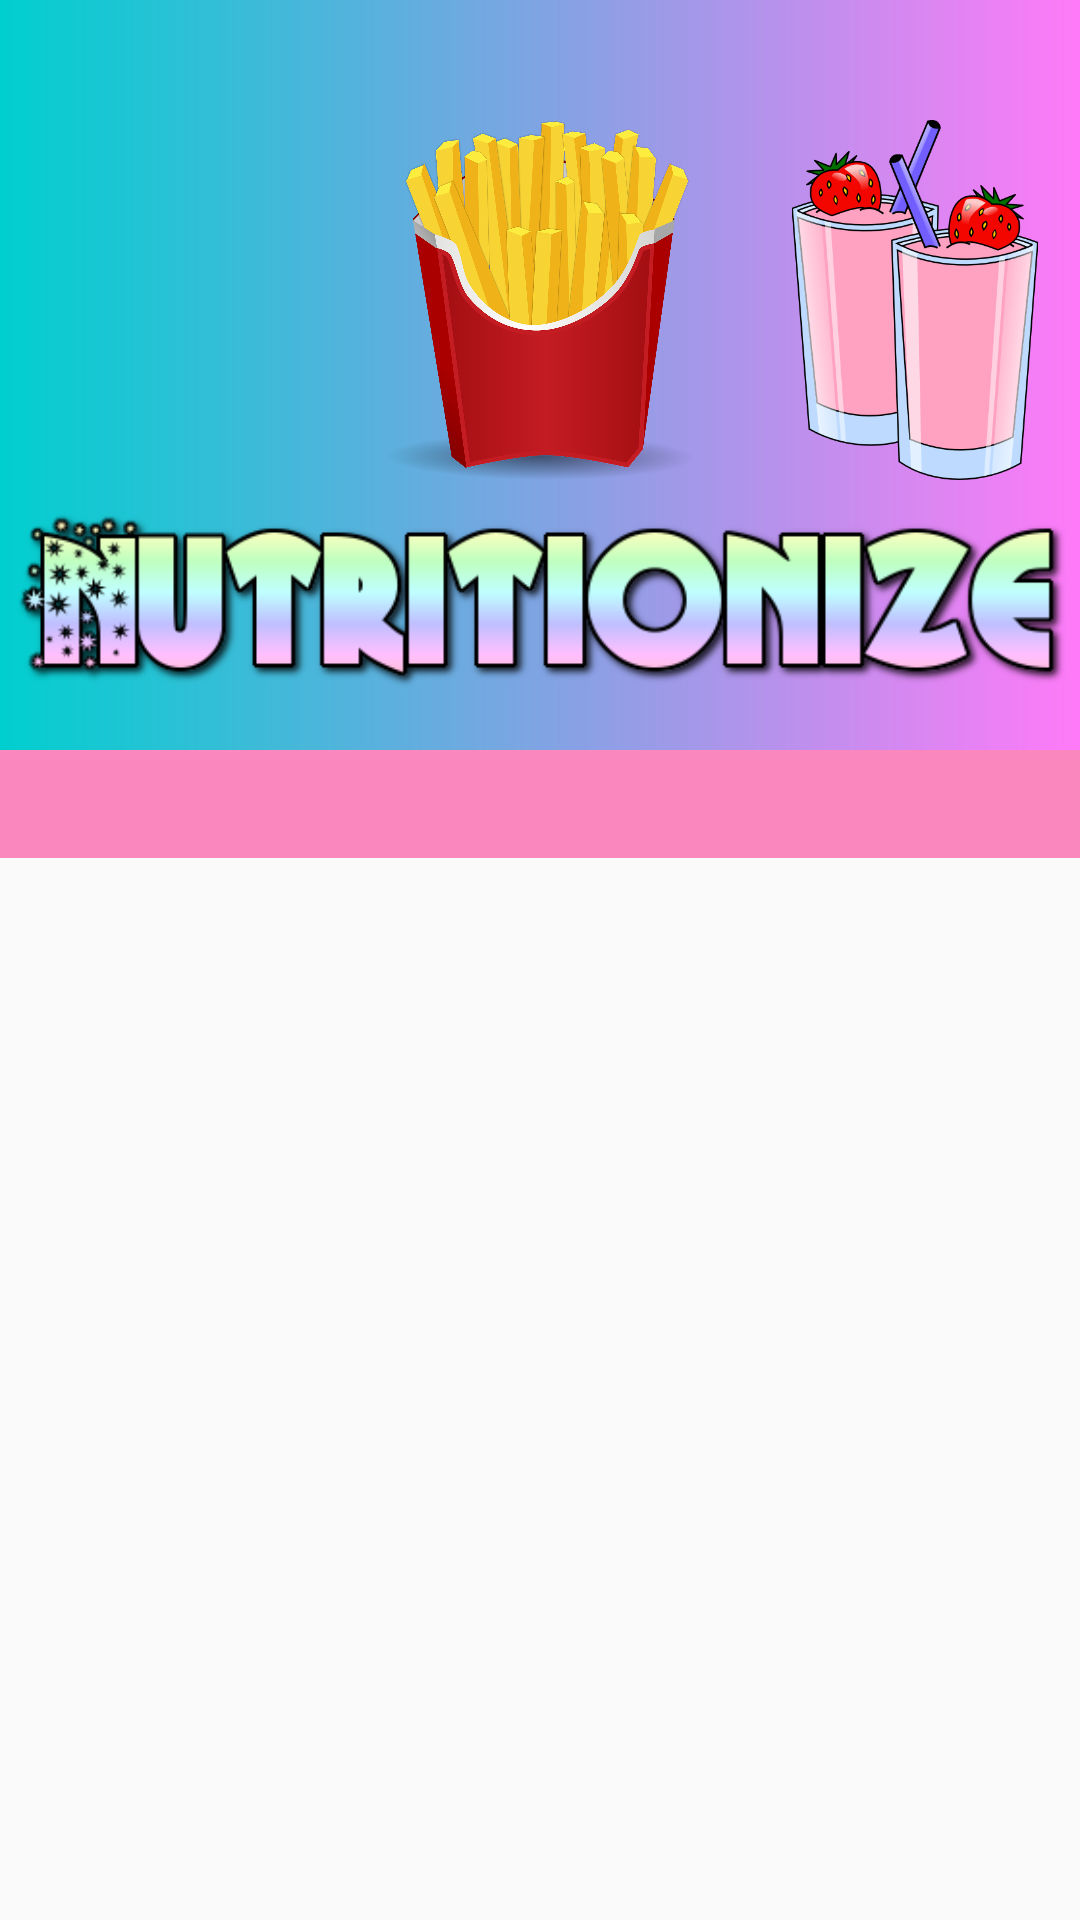

Layout XML and referenced resources for this Android screen:
<!-- AndroidManifest.xml: application theme AppTheme -->
<!-- res/layout/activity_main.xml -->
<?xml version="1.0" encoding="utf-8"?>

<LinearLayout xmlns:android="http://schemas.android.com/apk/res/android"
    xmlns:app="http://schemas.android.com/apk/res-auto"
    xmlns:tools="http://schemas.android.com/tools"
    android:layout_width="match_parent"
    android:layout_height="match_parent"
    tools:context=".MainActivity"
    android:orientation="vertical"
    >

    <android.support.design.widget.AppBarLayout
        android:id="@+id/appbarlayout"
        android:layout_width="match_parent"
        android:layout_height="250dp"
        android:background="@drawable/main_gradient"
        android:elevation="0dp">
        <RelativeLayout
            android:layout_width="wrap_content"
            android:layout_height="wrap_content">

            <ImageView
                android:layout_width="match_parent"
                android:layout_height="120dp"
                android:layout_marginTop="40dp"
                android:paddingRight="250dp"
                android:src="@mipmap/burger"
                />
            <ImageView
                android:layout_width="match_parent"
                android:layout_height="120dp"
                android:layout_marginTop="40dp"
                android:src="@mipmap/fries"
                />
            <ImageView
                android:layout_width="match_parent"
                android:layout_height="120dp"
                android:layout_marginTop="40dp"
                android:src="@mipmap/drinks"
                android:paddingLeft="250dp"
                />

            <ImageView
                android:layout_centerHorizontal="true"
                android:layout_width="400dp"
                android:layout_height="500dp"
                android:layout_marginTop="150dp"
                android:src="@mipmap/logo" />

        </RelativeLayout>
    </android.support.design.widget.AppBarLayout>

    <android.support.design.widget.TabLayout
        android:layout_width="match_parent"
        android:layout_height="36dp"
        android:id="@+id/tablayout"
        app:tabGravity="fill"
        app:tabMode="fixed"

        android:background="@color/bubblegumpink"
        app:tabTextColor="@color/tabTextColor"
        app:tabIndicatorColor="@color/tabTextColor"
        android:theme="@style/tabStyle"/>

    <android.support.v4.view.ViewPager
        android:layout_width="match_parent"
        android:layout_height="match_parent"
        android:id="@+id/viewpager">
    </android.support.v4.view.ViewPager>



</LinearLayout>
<!-- resources referenced by this layout -->
<resources>
  <color name="bubblegumpink">#FA87BE</color>
  <color name="tabTextColor">#1562bc</color>
  <!-- drawable main_gradient (drawable) -->
  <shape xmlns:android="http://schemas.android.com/apk/res/android" android:shape="rectangle" >
      <gradient
          android:type="linear"
          android:centerX="49%"
          android:startColor="#FFFF7AF8"
          android:centerColor="#FF82A3E3"
          android:endColor="#FF00CFCF"
          android:angle="180"/>
  </shape>
  <!-- mipmap drinks: png bitmap (mipmap-hdpi, 29596 bytes) -->
  <!-- mipmap fries: png bitmap (mipmap-hdpi, 317003 bytes) -->
  <!-- mipmap logo: png bitmap (mipmap-hdpi, 27607 bytes) -->
  <style name="tabStyle">
          <item name="android:gravity">center</item>
      </style>
  <style name="AppTheme" parent="Theme.AppCompat.Light.NoActionBar">
          
          <item name="colorPrimary">@color/colorPrimary</item>
          <item name="colorPrimaryDark">@color/colorPrimaryDark</item>
          <item name="colorAccent">@color/colorAccent</item>
          <item name="cardViewStyle">@style/CardView</item>
      </style>
  <color name="colorPrimary">#3F51B5</color>
  <color name="colorPrimaryDark">#5a8ec9</color>
  <color name="colorAccent">#FF4081</color>
</resources>
